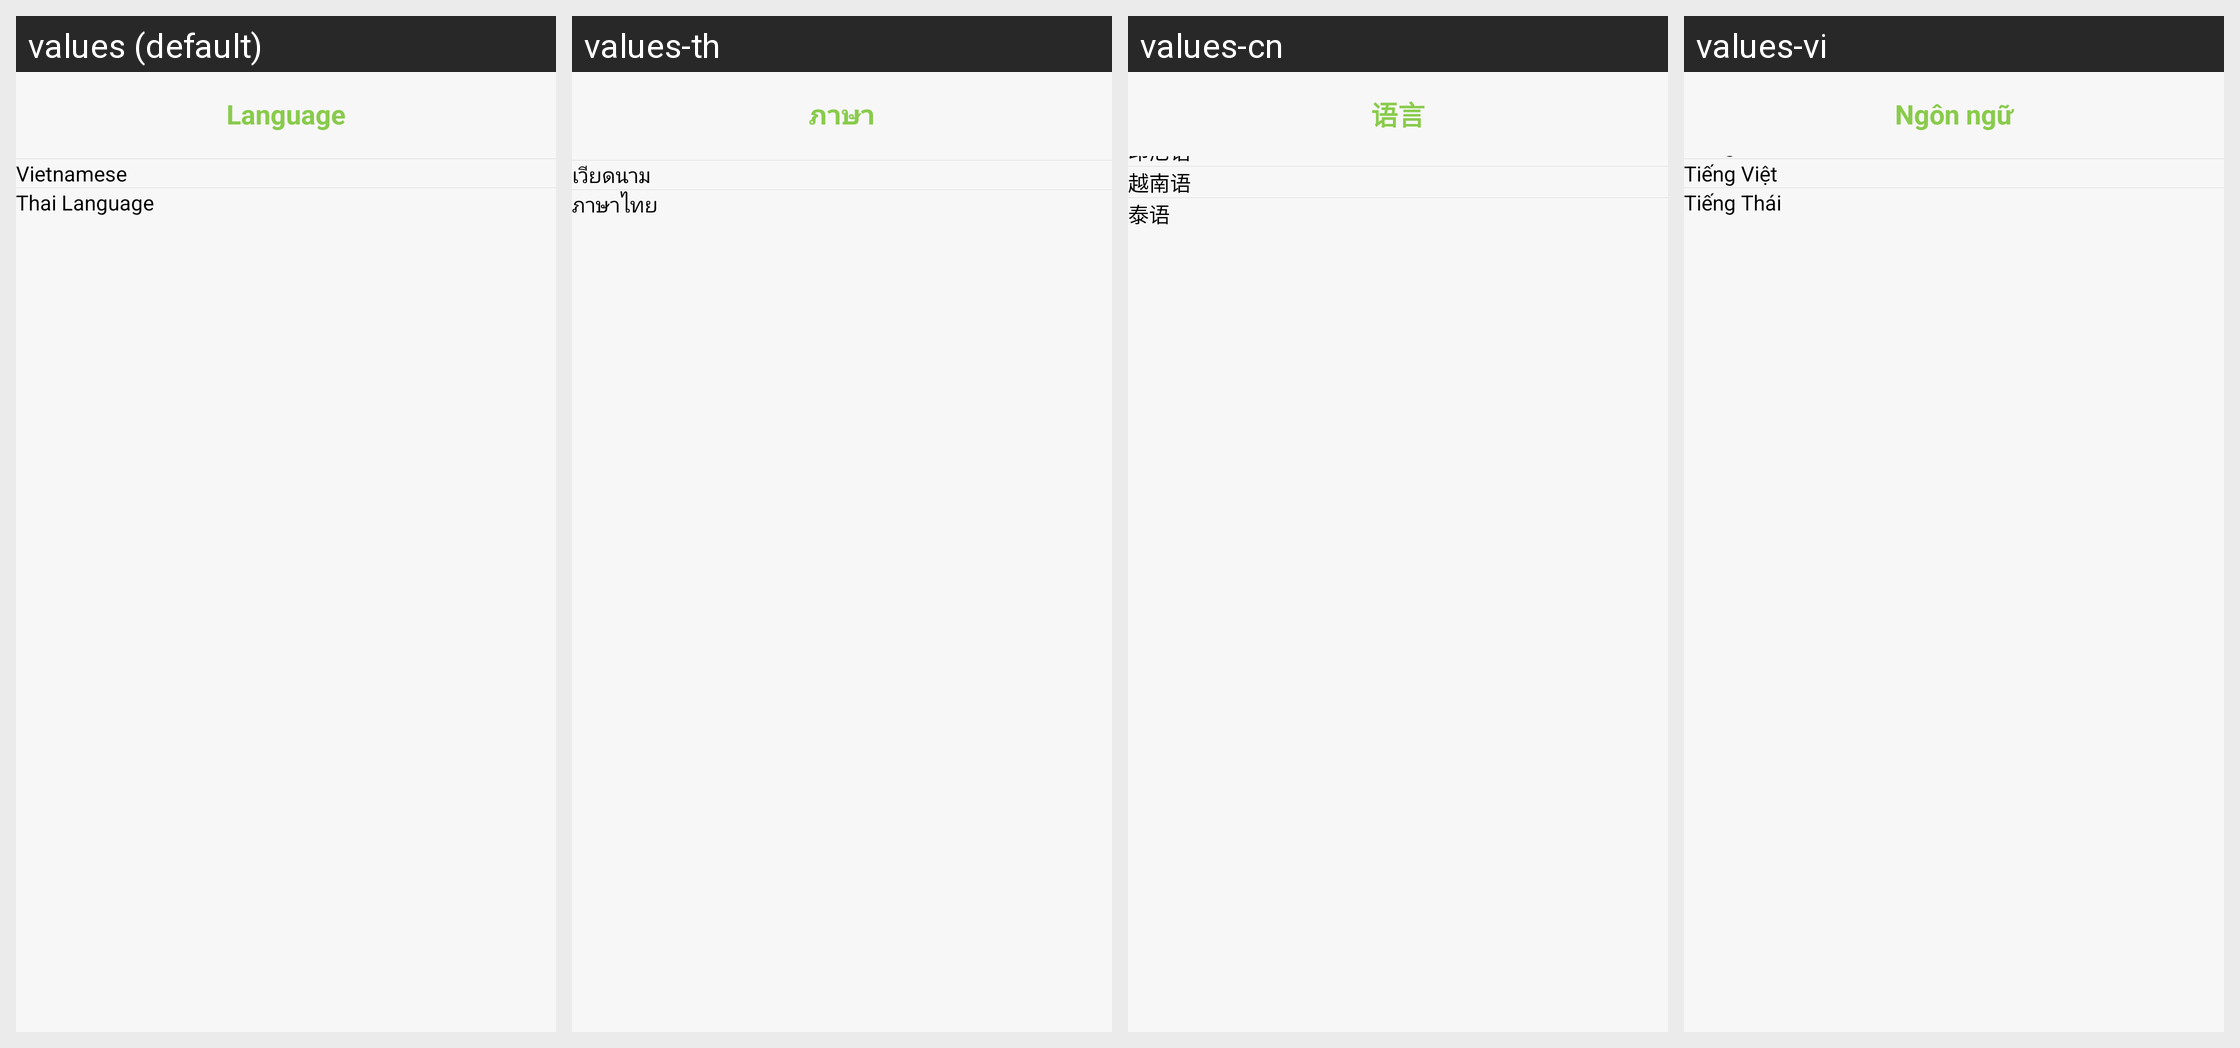

Strings drawn on this Android screen and how each of the app's shown locales translates them:
Android screen res/layout/language_dialog.xml rendered under 4 locales, left to right: values (default), values-th, values-cn, values-vi. Device: Nexus 5 (rendered at 1080×1920; each locale shown at half size, 540×960, under a caption strip naming it); theme Theme.MyApplication.
Other locales in the repository, not shown: values-id.
Strings drawn on this screen, with the default value and each locale's value (text and hints the layout hard-codes, and strings that could not be matched under every locale, appear in the picture but are not listed):

vietnamese
  values: Vietnamese
  values-th: เวียดนาม
  values-cn: 越南语
  values-vi: Tiếng Việt

thai_lang
  values: Thai Language
  values-th: ภาษาไทย
  values-cn: 泰语
  values-vi: Tiếng Thái

language
  values: Language
  values-th: ภาษา
  values-cn: 语言
  values-vi: Ngôn ngữ
